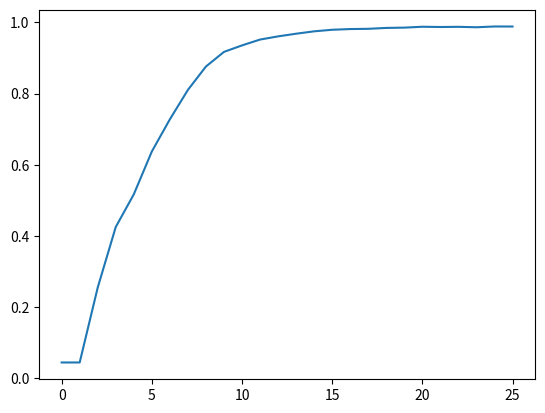
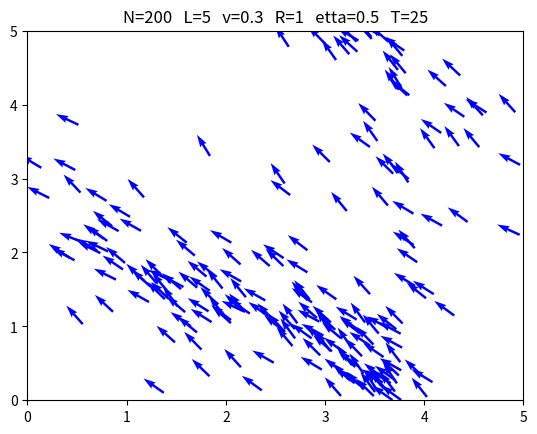

Reproduce these figures in Python, in order. (Note: this script raises an exception after producing the figures.)
import numpy as np
import random as rd
import secrets as st
import matplotlib.pyplot as plt
from matplotlib.animation import FuncAnimation, FFMpegWriter
import math

time_step = 1
def initialize() :
    global N, L, x_positions, y_positions, directions, order_parameters
    x_positions = [ [rd.uniform(0, L) for _ in range(N)] ]
    y_positions = [ [rd.uniform(0, L) for _ in range(N)] ]
    directions = [ [rd.uniform(0, 2*np.pi) for _ in range(N)] ]

    #order parameter
    v_xs = np.cos(directions[-1])
    v_ys = np.sin(directions[-1])
    order_parameter = ( np.mean(v_xs)**2 + np.mean(v_ys)**2 )**0.5
    order_parameters = [order_parameter]

def update() :
    global R, v, etta, new_xs, new_ys, new_dirs, order_parameter
    xs = x_positions[-1]
    ys = y_positions[-1]
    v_xs = v*np.cos(directions[-1])
    v_ys = v*np.sin(directions[-1])
    #positions update
    new_xs = [ (xs[n] + time_step*v_xs[n])%L for n in range(N) ]
    new_ys = [ (ys[n] + time_step*v_ys[n])%L for n in range(N) ]
    #direction update
    new_dirs = []
    for n in range(N) :
        n_neighbors_vx = []
        n_neighbors_vy = []
        for j in range(N) :
            dx = min( xs[n]-xs[j], L-(xs[n]-xs[j]) )
            dy = min( ys[n]-ys[j], L-(ys[n]-ys[j]) )
            if (dx**2 + dy**2)**0.5 < R :
                n_neighbors_vx.append(v_xs[j])
                n_neighbors_vy.append(v_ys[j])
        n_neighbors_mean_vx = np.mean(n_neighbors_vx)
        n_neighbors_mean_vy = np.mean(n_neighbors_vy)
        if not n_neighbors_mean_vx == 0 :
          new_dir = math.atan2( n_neighbors_mean_vy, n_neighbors_mean_vx ) + rd.uniform(-etta/2, etta/2)
        new_dirs.append(new_dir)
    #order parameter
    v_xs = np.cos(directions[-1])
    v_ys = np.sin(directions[-1])
    order_parameter = ( np.mean(v_xs)**2 + np.mean(v_ys)**2 )**0.5

def observe() :
  x_positions.append(new_xs)
  y_positions.append(new_ys)
  directions.append(new_dirs)
  order_parameters.append(order_parameter)

N = 200
L = 5
v = 0.3
R = 1
etta = 0.5

def run_simulation() :
  global T
  update()
  observe()
  print(T)
  T+=1

T = 0
initialize()
for _ in range(10) :
  run_simulation()

while True :
  run_simulation()
  List = order_parameters[-10:]
  if ( max(List) - min(List) ) < 0.01 :
    break

for _ in range(10) :
  run_simulation()
  List = order_parameters[-10:]
  if ( max(List) - min(List) ) < 0.01 :
    break

plt.plot([t for t in range(len(order_parameters))], order_parameters)
plt.show()

# animation
fig, ax = plt.subplots()
ax.set_xlim(0, L)
ax.set_ylim(0, L)
quiver = ax.quiver(x_positions[0], y_positions[0],
    np.cos(directions[0]), np.sin(directions[0]),
    color='blue', scale=20, width=0.005)

def update0(frame):
    quiver.set_offsets(np.column_stack((x_positions[frame], y_positions[frame])))
    quiver.set_UVC(np.cos(directions[frame]), np.sin(directions[frame]))
    return quiver,

ani = FuncAnimation(fig, update0, frames=T, interval=300, blit=True)
ax.set_title(f"N={N}   L={L}   v={v}   R={R}   etta={etta}   T={T}")
ani.save("animation_Vicsek.mp4")